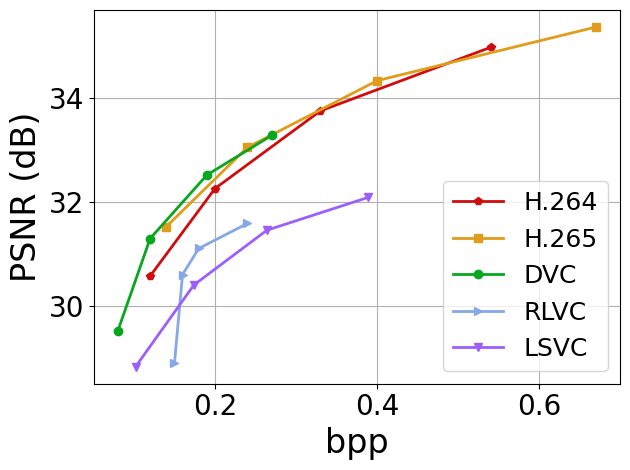

Write Python code to recreate this figure. (Note: this script raises an exception after producing the figure.)
#!/usr/bin/python

import numpy as np
import matplotlib
matplotlib.use('Agg')
import matplotlib.pyplot as plt
import os
lfsize = 18
labelsize = 24
linewidth = 4
mksize = 4
plt.rcParams['xtick.labelsize'] = 20
plt.rcParams['ytick.labelsize'] = 20
plt.rcParams["font.family"] = "Times New Roman"

colors = ['#D00C0E','#E09C1A','#08A720','#86A8E7','#9D5FFB','#D65780']
labels = ['H.264','H.265','DVC','RLVC','LSVC']
markers = ['p','s','o','>','v','^']

def line_plot(XX,YY,labels,path,xlabel,ylabel,xticks=None):
	fig, ax = plt.subplots()
	ax.grid(zorder=0)
	for i in range(len(XX)):
		xx,yy = XX[i],YY[i]
		plt.plot(xx, yy, color = colors[i], marker = markers[i], label = labels[i], linewidth=2)
	plt.xlabel(xlabel, fontsize = labelsize)
	plt.ylabel(ylabel, fontsize = labelsize)
	if xticks is not None:
		plt.xticks( xticks )
	plt.tight_layout()
	plt.legend(loc='best',fontsize = lfsize)
	# plt.xlim((0.8,3.2))
	# plt.ylim((-40,90))
	plt.tight_layout()
	fig.savefig(path,bbox_inches='tight')

bpps = [[0.12,0.20,0.33,0.54],
		[0.14,0.24,0.40,0.67],
		[0.08,0.12,0.19,0.27],
		[0.15,0.16,0.18,0.24],
		[0.102,0.174,0.264,0.3889]
		]
PSNRs = [[30.58,32.26,33.75,34.97],
		[31.53,33.05,34.33,35.36],
		[29.52,31.30,32.52,33.28],
		[28.91,30.61,31.11,31.59],
		[28.84,30.41,31.46,32.09]
		]
line_plot(bpps,PSNRs,labels,
		'/home/bo/Dropbox/Research/SIGCOMM22/images/rate-distortion-UVG.eps',
		'bpp','PSNR (dB)')

bpps = [[0.14,0.23,0.38,0.63],
		[0.16,0.26,0.43,0.76],
		[0.09,0.15,0.22,0.31],
		[0.2,0.21,0.23,0.31],
		[0.17,0.24,0.32,0.43]
		]
PSNRs = [[30.71,32.42,33.95,35.23],
		[31.56,33.16,34.52,35.61],
		[29.98,31.72,32.96,33.73],
		[29.65,31.45,31.84,32.46],
		[30.1,31.64,32.66,33.44]
		]

line_plot(bpps,PSNRs,labels,
		'/home/bo/Dropbox/Research/SIGCOMM22/images/rate-distortion-MCL.eps',
		'bpp','PSNR (dB)')

bpps = [[0.09,0.14,0.23,0.4],
		[0.1,0.17,0.28,0.47],
		[0.06,0.1,0.15,0.22],
		[],
		[]
		]
PSNRs = [[31.10,32.67,34,34.98],
		[32.19,33.57,34.62,35.35],
		[30.28,32.26,33.52,34.27],
		[],
		[]
		]

line_plot(bpps,PSNRs,labels,
		'/home/bo/Dropbox/Research/SIGCOMM22/images/rate-distortion-Xiph.eps',
		'bpp','PSNR (dB)')

bpps = [[0.11,0.18,0.29,0.49],
		[0.13,0.21,0.35,0.57],
		[0.08,0.12,0.18,0.25],
		[],
		[]
		]
PSNRs = [[30.79,32.35,33.77,34.85],
		[31.76,33.21,34.36,35.19],
		[30.82,32.45,33.5,34.11],
		[],
		[]
		]

line_plot(bpps,PSNRs,labels,
		'/home/bo/Dropbox/Research/SIGCOMM22/images/rate-distortion-Xiph2.eps',
		'bpp','PSNR (dB)')

ab_labels = ['Base','C64','C128','Recurrent','Detach','Linear']
bpps = [[0.102,0.174,0.264,0.3889],
		[0.418],
		[0.123,0.181,0.284,0.3925],
		[0.25],
		[],
		[]
		]
PSNRs = [[28.84,30.41,31.46,32.09],
		[30.93],
		[28.98,30.54,31.54,32.24],
		[30.83],
		[],
		[]
		]
line_plot(bpps,PSNRs,ab_labels,
		'/home/bo/Dropbox/Research/SIGCOMM22/images/ablation-UVG.eps',
		'bpp','PSNR (dB)')

# 96
# [0.053132872000105635, 0.07760241199980555, 0.10680426199996873, 0.1364419829999406, 0.16576214699989578, 0.19565956099995674, 0.24735311800009185, 0.2696788140001445, 0.30823042800011535, 0.32221825099986745, 0.35182066400011536, 0.35663595400001213, 0.3842096920000131, 0.4138117239999701]
# 64
# [0.04606491999993523, 0.06779569900027127, 0.09685762100025386, 0.12219671000002563, 0.14586037300023236, 0.1700412850000248, 0.21632630700014488, 0.23113141200019527, 0.2638085839998894, 0.2760139719998733, 0.3001248149998901, 0.30320839800015165, 0.32136949599998843, 0.3438082170000598]

ml_labels = ['DVC','RLVC','LSVC']
com_t = [[0.031189141000140808, 0.061611389999825406, 0.08575277299974005, 0.11296145900018928, 0.14397867699995004, 0.1720223359998272, 0.20626382000023114, 0.23150906300020324, 0.262774699999909, 0.29222327299953577, 0.32226526900012686, 0.3528986520000217, 0.38183643099978326, 0.41159681199997067],
[0.03548506700008147, 0.07703001000004406, 0.11634391000029609, 0.1602356679998138, 0.20212238199974308, 0.24543897899980038, 0.28723739499992007, 0.33600276399988616, 0.3826641949999612, 0.42505351599993446, 0.4697764459995142, 0.5151504109999223, 0.5607268250005291, 0.6026666810003007],
[0.0538, 0.0816, 0.107, 0.136, 0.167, 0.194, 0.245, 0.266, 0.311, 0.322, 0.352, 0.354, 0.387, 0.413]
]
image_nums = [range(1,15) for _ in range(2)]
line_plot(image_nums,com_t,ml_labels,
		'/home/bo/Dropbox/Research/SIGCOMM22/images/scalability.eps',
		'Number of images','Time (s)',xticks=[0,5,10,15])

def bar_plot(avg,std,path,color,ylabel,yticks=None):
	N = len(avg)
	ind = np.arange(N)  # the x locations for the groups
	width = 0.5       # the width of the bars
	fig, ax = plt.subplots()
	ax.grid(zorder=0)
	ax.set_axisbelow(True)
	ax.bar(ind, avg, width, color=color, \
		yerr=std, error_kw=dict(lw=1, capsize=1, capthick=1))
	ax.set_ylabel(ylabel, fontsize = labelsize)
	ax.set_xticks(ind)
	ax.set_xticklabels(labels[:N])
	if yticks is not None:
		plt.yticks( yticks )
	xleft, xright = ax.get_xlim()
	ybottom, ytop = ax.get_ylim()
	ratio = 0.3
	ax.set_aspect(abs((xright-xleft)/(ybottom-ytop))*ratio)
	plt.tight_layout()
	fig.savefig(path,bbox_inches='tight')

com_speeds_avg = [56.96,57.35,27.90,19.31,32.89] # 27.07,32.89,36.83
com_speeds_std = [1.96,1.35,1.90,1.31,1.84]
bar_plot(com_speeds_avg,com_speeds_std,
		'/home/bo/Dropbox/Research/SIGCOMM22/images/speed.eps',
		colors[1],'Speed (fps)',yticks=np.arange(0,70,15))

rbr_avg = [0.28,0.29,0.46,0.58,0.37]
rbr_std = [0.08,0.09,0.06,0.08,0.07]
bar_plot(rbr_avg,rbr_std,
		'/home/bo/Dropbox/Research/SIGCOMM22/images/rebuffer.eps',
		colors[4],'Rebuffer Rate',yticks=np.arange(0,1,0.2))

latency_avg = [0.575,0.593,0.576,0.706,0.963]
latency_std = [0.075,0.093,0.01,0.076,0.063]
bar_plot(latency_avg,latency_std,
		'/home/bo/Dropbox/Research/SIGCOMM22/images/latency.eps',
		colors[3],'Start-up Latency',yticks=np.arange(0,1,0.2))
